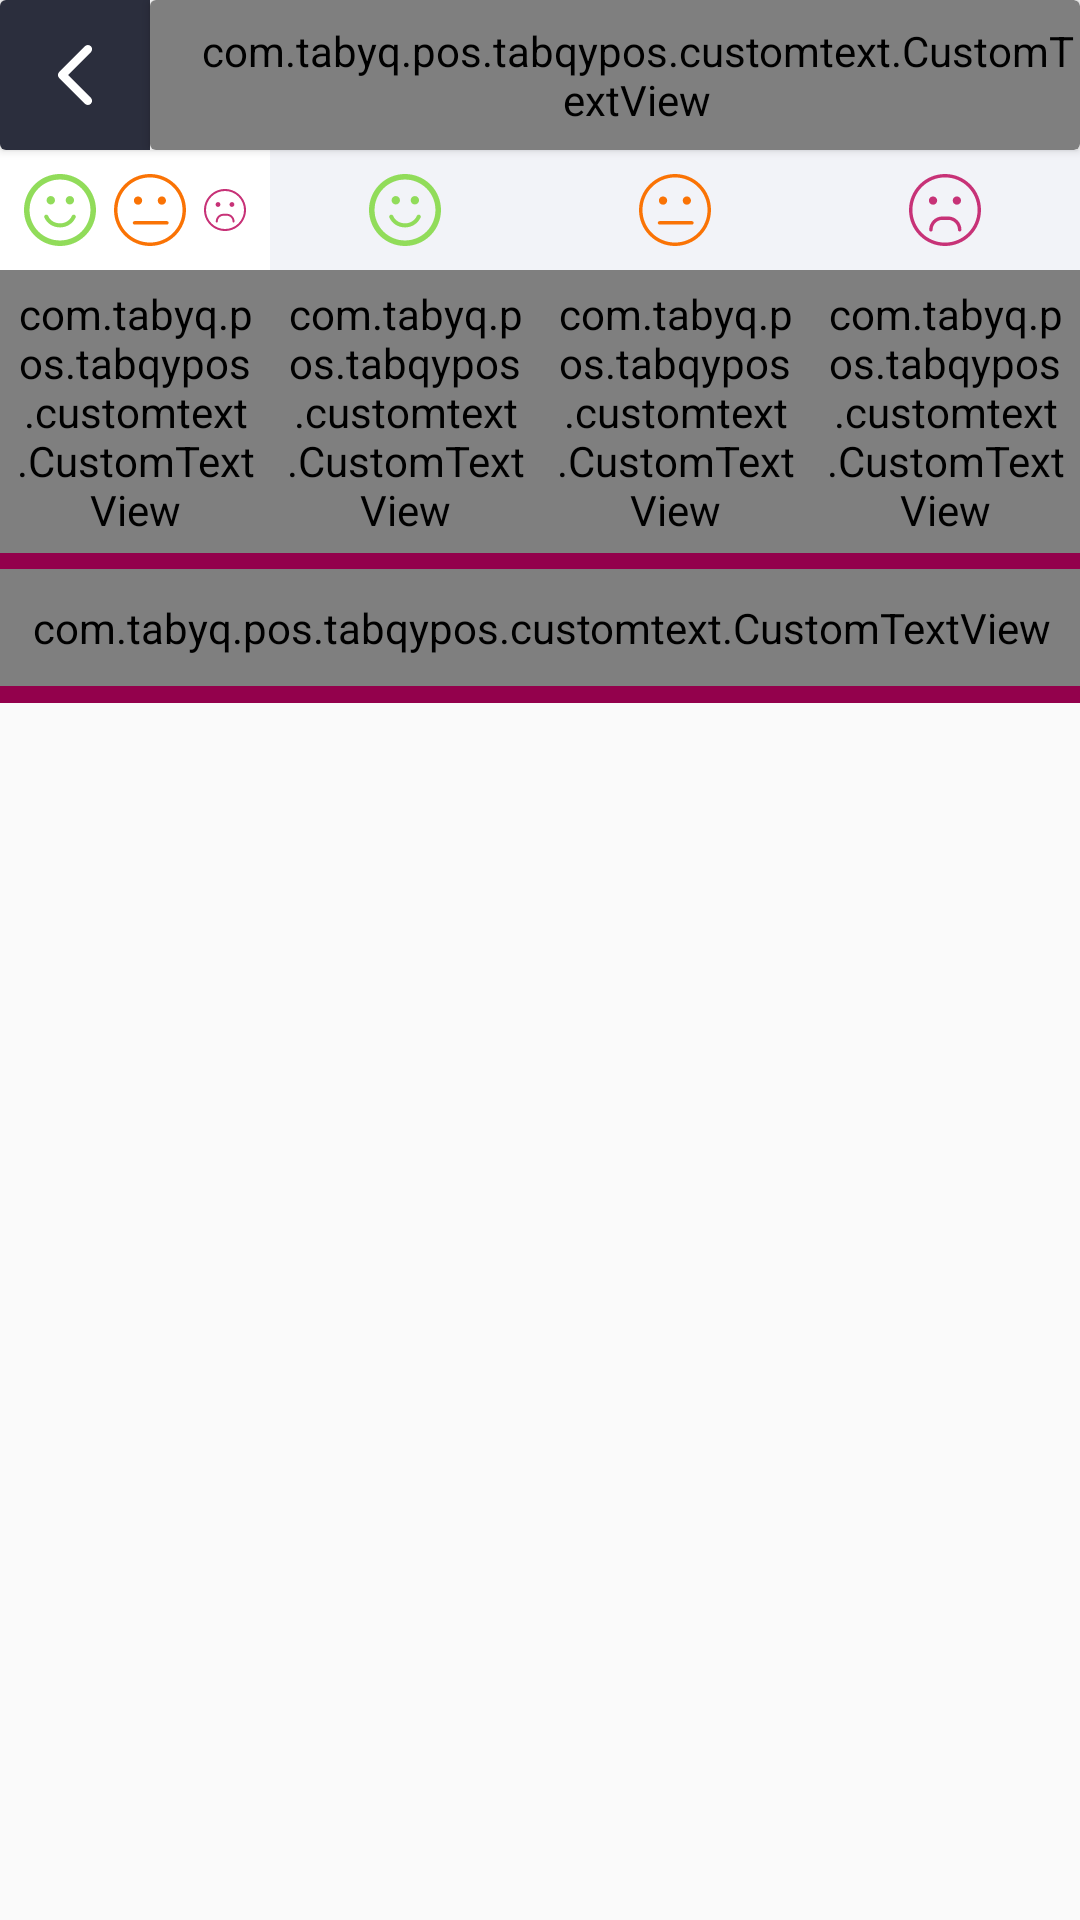

Android layout source for this screen:
<!-- AndroidManifest.xml: activity theme AppTheme.NoActionBar -->
<!-- res/layout/activity_feedback.xml -->
<?xml version="1.0" encoding="utf-8"?>
<LinearLayout xmlns:android="http://schemas.android.com/apk/res/android"
    xmlns:app="http://schemas.android.com/apk/res-auto"
    xmlns:tools="http://schemas.android.com/tools"
    android:layout_width="match_parent"
    android:layout_height="match_parent"
    android:orientation="vertical"
    tools:context=".activities.FeedbackActivity">

    <android.support.v7.widget.CardView
        android:layout_width="match_parent"
        android:layout_height="wrap_content">
        <LinearLayout
            android:layout_width="match_parent"
            android:layout_height="50dp"
            android:orientation="horizontal">

            <LinearLayout
                android:layout_width="50dp"
                android:layout_height="match_parent"
                android:gravity="center"
                android:background="@color/colorPrimary"
                android:onClick="feedback_back">

                <ImageView
                    android:layout_width="wrap_content"
                    android:layout_height="wrap_content"
                    android:src="@drawable/ic_arrow_left_white"/>
            </LinearLayout>
            <android.support.v7.widget.CardView
                android:layout_width="match_parent"
                android:layout_height="match_parent">

                <com.tabyq.pos.tabqypos.customtext.CustomTextView
                    android:layout_width="match_parent"
                    android:layout_height="match_parent"
                    android:textColor="@color/colorBlack"
                    android:text="@string/activity_feedback_title"
                    android:paddingLeft="15dp"
                    android:gravity="center_vertical"/>

            </android.support.v7.widget.CardView>

        </LinearLayout>

    </android.support.v7.widget.CardView>

    <android.support.v4.widget.NestedScrollView
        android:layout_width="match_parent"
        android:layout_height="wrap_content">
        <LinearLayout
            android:background="@color/background"
            android:layout_width="match_parent"
            android:layout_height="wrap_content"
            android:orientation="vertical">
            <LinearLayout
                android:layout_width="match_parent"
                android:layout_height="wrap_content"
                android:orientation="horizontal">

                <LinearLayout
                    android:id="@+id/activity_feedback_all_layout"
                    android:background="@color/colorWhite"
                    android:layout_width="0dp"
                    android:layout_height="wrap_content"
                    android:layout_weight="1"
                    android:gravity="center"
                    android:orientation="vertical">
                    <LinearLayout
                        android:padding="5dp"
                        android:layout_width="wrap_content"
                        android:layout_height="wrap_content"
                        android:orientation="horizontal">
                        <ImageView
                            android:padding="3dp"
                            android:layout_width="wrap_content"
                            android:layout_height="wrap_content"
                            android:src="@drawable/ic_smiling_green"/>
                        <ImageView
                            android:padding="3dp"
                            android:layout_width="wrap_content"
                            android:layout_height="wrap_content"
                            android:src="@drawable/ic_surprised"/>
                        <ImageView
                            android:padding="3dp"
                            android:layout_width="wrap_content"
                            android:layout_height="wrap_content"
                            android:src="@drawable/ic_sad"/>

                    </LinearLayout>
                    <com.tabyq.pos.tabqypos.customtext.CustomTextView
                        android:layout_width="wrap_content"
                        android:layout_height="wrap_content"
                        android:padding="5dp"
                        android:textSize="@dimen/size_12"
                        android:textColor="@color/colorBlack"
                        android:text="@string/fragment_pin_6"/>
                </LinearLayout>

                <LinearLayout
                    android:id="@+id/activity_feedback_happy_layout"
                    android:layout_width="0dp"
                    android:layout_height="match_parent"
                    android:layout_weight="1"
                    android:orientation="vertical">
                    <ImageView
                        android:padding="8dp"
                        android:layout_gravity="center"
                        android:layout_width="wrap_content"
                        android:layout_height="wrap_content"
                        android:src="@drawable/ic_smiling_green"/>

                    <com.tabyq.pos.tabqypos.customtext.CustomTextView
                        android:layout_width="wrap_content"
                        android:layout_height="wrap_content"
                        android:padding="5dp"
                        android:layout_gravity="center"
                        android:textSize="@dimen/size_12"
                        android:textColor="@color/colorBlack"
                        android:text="@string/fragment_pin_3"/>
                </LinearLayout>

                <LinearLayout
                    android:id="@+id/activity_feedback_surprised_layout"
                    android:layout_width="0dp"
                    android:layout_height="match_parent"
                    android:layout_weight="1"
                    android:orientation="vertical">
                    <ImageView
                        android:padding="8dp"
                        android:layout_gravity="center"
                        android:layout_width="wrap_content"
                        android:layout_height="wrap_content"
                        android:src="@drawable/ic_surprised"/>

                    <com.tabyq.pos.tabqypos.customtext.CustomTextView
                        android:layout_width="wrap_content"
                        android:layout_height="wrap_content"
                        android:padding="5dp"
                        android:layout_gravity="center"
                        android:textSize="@dimen/size_12"
                        android:textColor="@color/colorBlack"
                        android:text="@string/fragment_pin_2"/>
                </LinearLayout>

                <LinearLayout
                    android:id="@+id/activity_feedback_sad_layout"
                    android:layout_width="0dp"
                    android:layout_height="match_parent"
                    android:layout_weight="1"
                    android:orientation="vertical">
                    <ImageView
                        android:padding="8dp"
                        android:layout_gravity="center"
                        android:layout_width="wrap_content"
                        android:layout_height="wrap_content"
                        android:src="@drawable/ic_sad"/>

                    <com.tabyq.pos.tabqypos.customtext.CustomTextView
                        android:layout_width="wrap_content"
                        android:layout_height="wrap_content"
                        android:padding="5dp"
                        android:layout_gravity="center"
                        android:textSize="@dimen/size_12"
                        android:textColor="@color/colorBlack"
                        android:text="@string/fragment_pin_1"/>
                </LinearLayout>

            </LinearLayout>

            <RelativeLayout
                android:layout_width="match_parent"
                android:layout_height="@dimen/size_50"
                android:background="@color/colorappPink">

                <com.tabyq.pos.tabqypos.customtext.CustomTextView
                    android:layout_width="wrap_content"
                    android:layout_height="wrap_content"
                    android:textColor="@color/colorWhite"
                    android:text="Tuesday, 17 July 2018"
                    android:layout_centerVertical="true"
                    android:padding="10dp"/>
                <com.tabyq.pos.tabqypos.customtext.CustomTextView
                    android:layout_width="wrap_content"
                    android:layout_height="wrap_content"
                    android:textColor="@color/colorWhite"
                    android:layout_alignParentRight="true"
                    android:layout_alignParentEnd="true"
                    android:text="6 Feedbacks "
                    android:layout_centerVertical="true"
                    android:padding="10dp"/>

            </RelativeLayout>

            <android.support.v7.widget.RecyclerView
                android:layout_width="match_parent"
                android:layout_height="wrap_content"
                android:id="@+id/activity_feedback_recycler"/>

        </LinearLayout>
    </android.support.v4.widget.NestedScrollView>



</LinearLayout>
<!-- resources referenced by this layout -->
<resources>
  <color name="background">#F2F3F8</color>
  <color name="colorBlack">#000</color>
  <color name="colorPrimary">#2B2E3D</color>
  <color name="colorWhite">#fff</color>
  <color name="colorappPink">#93014C</color>
  <dimen name="size_12">12sp</dimen>
  <dimen name="size_50">50dp</dimen>
  <!-- drawable ic_arrow_left_white (drawable) -->
  <vector android:height="20dp" android:viewportHeight="451.847"
      android:viewportWidth="451.846" android:width="20dp" xmlns:android="http://schemas.android.com/apk/res/android">
      <path android:fillColor="#FFFFFF" android:pathData="M106.405,203.555L300.692,9.274c12.359,-12.365 32.397,-12.365 44.75,-0c12.354,12.354 12.354,32.391 0,44.744L173.528,225.927L345.437,397.83c12.354,12.359 12.354,32.394 0,44.748c-12.354,12.359 -32.391,12.359 -44.75,0l-194.287,-194.284c-6.177,-6.18 -9.262,-14.271 -9.262,-22.366C97.138,217.829 100.229,209.732 106.405,203.555z"/>
  </vector>
  <!-- drawable ic_smiling_green (drawable) -->
  <vector android:height="24dp" android:viewportHeight="106.059"
      android:viewportWidth="106.059" android:width="24dp" xmlns:android="http://schemas.android.com/apk/res/android">
      <path android:fillColor="#91DC5A" android:pathData="M90.546,15.518C69.858,-5.172 36.199,-5.172 15.515,15.513C-5.173,36.198 -5.171,69.858 15.517,90.547c20.682,20.684 54.341,20.684 75.027,-0.004C111.23,69.858 111.229,36.2 90.546,15.518zM84.757,84.758c-17.494,17.494 -45.96,17.496 -63.455,0.002c-17.498,-17.497 -17.496,-45.966 0,-63.46C38.796,3.807 67.261,3.805 84.759,21.302C102.253,38.796 102.251,67.265 84.757,84.758zM33.24,38.671c0,-3.424 2.777,-6.201 6.201,-6.201c3.423,0 6.2,2.776 6.2,6.201c0,3.426 -2.777,6.202 -6.2,6.202C36.017,44.873 33.24,42.097 33.24,38.671zM61.357,38.671c0,-3.424 2.779,-6.201 6.203,-6.201c3.423,0 6.2,2.776 6.2,6.201c0,3.426 -2.776,6.202 -6.2,6.202S61.357,42.097 61.357,38.671zM76.017,64.068c-3.843,8.887 -12.843,14.629 -22.927,14.629c-10.301,0 -19.354,-5.771 -23.064,-14.703c-0.636,-1.529 0.089,-3.285 1.62,-3.921c0.376,-0.155 0.766,-0.229 1.15,-0.229c1.176,0 2.292,0.695 2.771,1.85c2.777,6.686 9.655,11.004 17.523,11.004c7.69,0 14.528,-4.321 17.42,-11.011c0.658,-1.521 2.424,-2.222 3.944,-1.563S76.675,62.548 76.017,64.068z"/>
  </vector>
  <!-- drawable ic_surprised (drawable) -->
  <vector android:height="24dp" android:viewportHeight="559.464"
      android:viewportWidth="559.464" android:width="24dp" xmlns:android="http://schemas.android.com/apk/res/android">
      <path android:fillColor="#fa7305" android:pathData="M411.101,393.094H159.693c-7.434,0 -13.468,-6.034 -13.468,-13.468c0,-7.443 6.034,-13.477 13.468,-13.477h251.408c7.434,0 13.468,6.034 13.468,13.477C424.57,387.061 418.536,393.094 411.101,393.094z"/>
      <path android:fillColor="#fa7305" android:pathData="M404.107,206.415c0,17.796 -14.42,32.216 -32.207,32.216s-32.198,-14.42 -32.198,-32.216c0,-17.787 14.411,-32.207 32.198,-32.207C389.687,174.208 404.107,188.628 404.107,206.415z"/>
      <path android:fillColor="#fa7305" android:pathData="M218.936,206.415c0,17.796 -14.42,32.216 -32.198,32.216c-17.787,0 -32.198,-14.42 -32.198,-32.216c0,-17.787 14.411,-32.207 32.198,-32.207S218.936,188.628 218.936,206.415z"/>
      <path android:fillColor="#fa7305" android:pathData="M279.732,559.464c-154.212,0 -279.664,-125.488 -279.664,-279.727C0.076,125.488 125.529,0 279.732,0s279.664,125.488 279.664,279.736C559.396,433.975 433.935,559.464 279.732,559.464zM279.732,26.946c-139.352,0 -252.728,113.403 -252.728,252.791S140.38,532.527 279.732,532.527c139.361,0 252.728,-113.403 252.728,-252.791S419.093,26.946 279.732,26.946z"/>
  </vector>
  <string name="fragment_pin_1">1</string>
  <string name="fragment_pin_2">2</string>
  <string name="fragment_pin_3">3</string>
  <string name="fragment_pin_6">6</string>
  <style name="AppTheme.NoActionBar">
          <item name="windowActionBar">false</item>
          <item name="windowNoTitle">true</item>
      </style>
</resources>
